Run: headless pygame with SDL's dummy video driver; simulated clock (each Clock.tick advances the game by its frame time, no real sleeping); random seed 0; keys injected as events and as key.get_pressed() state; no mouse input.
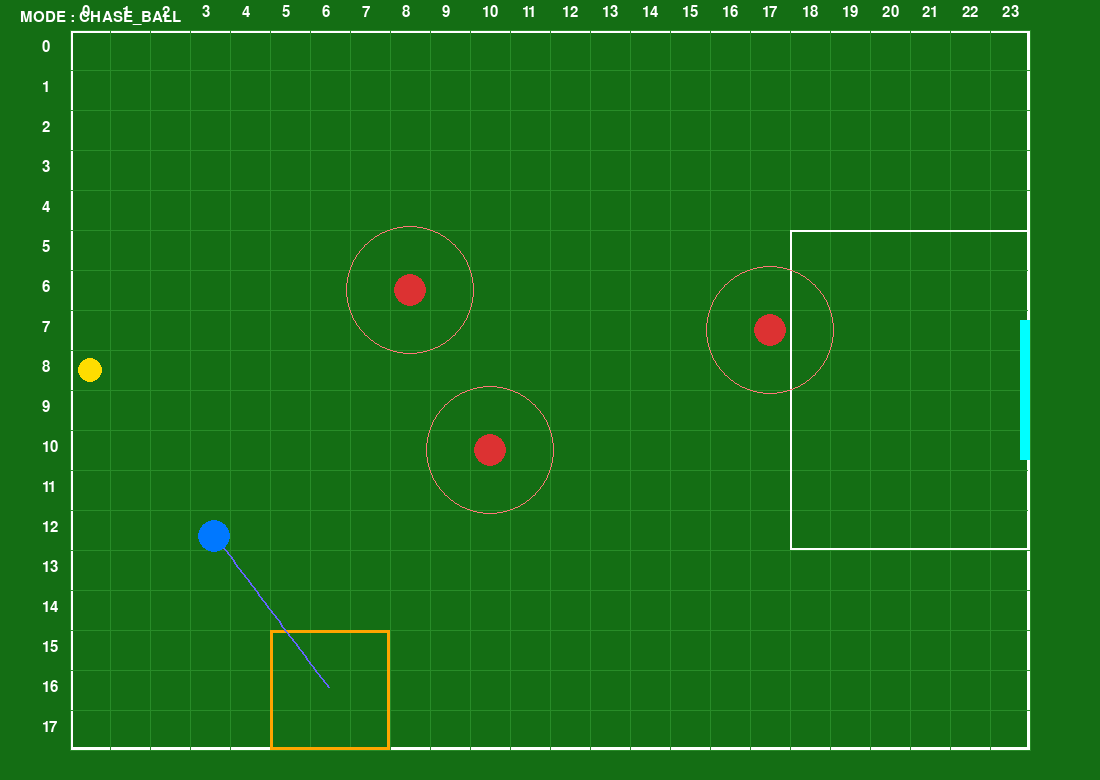
Frame 1 of 4 · flips 1–60 · no input
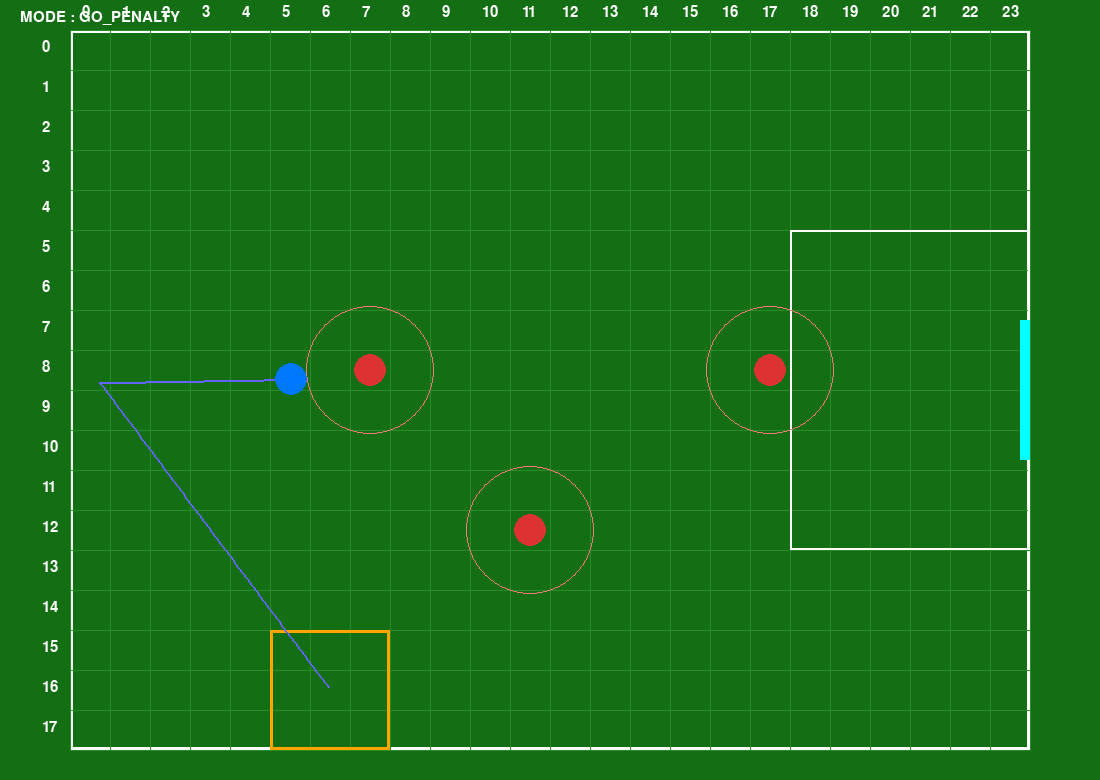
Frame 2 of 4 · flips 61–180 · tapped SPACE, RETURN · held RIGHT (→), D
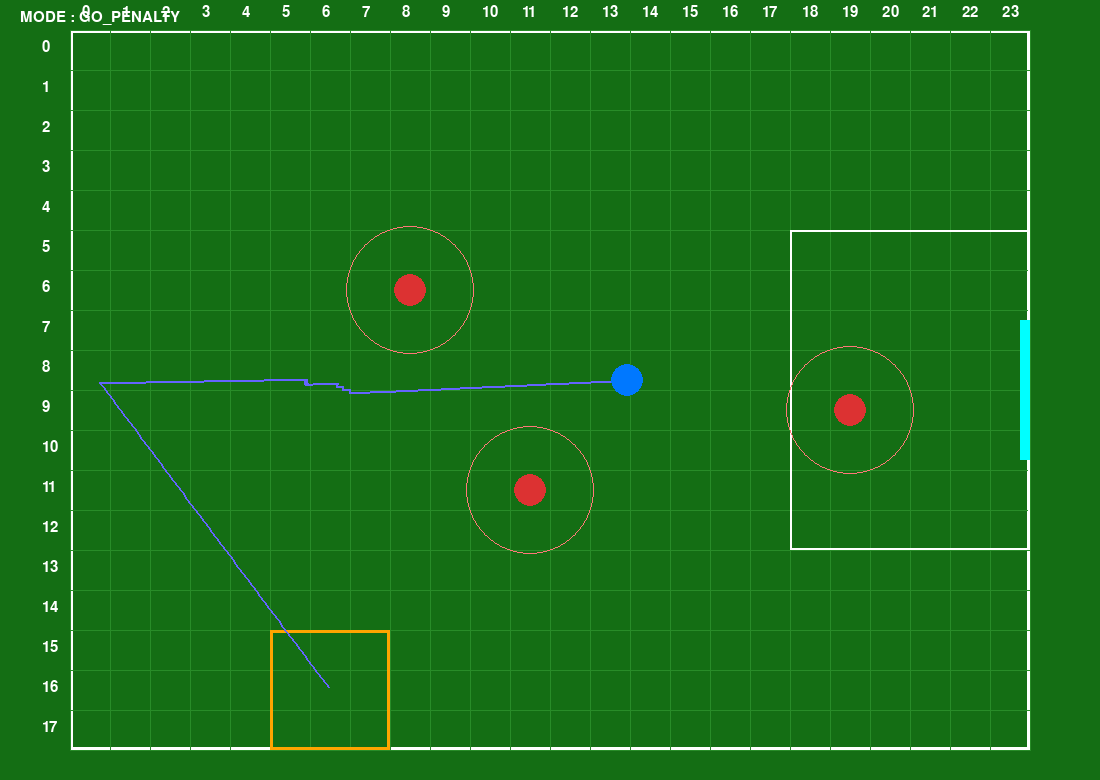
Frame 3 of 4 · flips 181–300 · held DOWN (↓), S
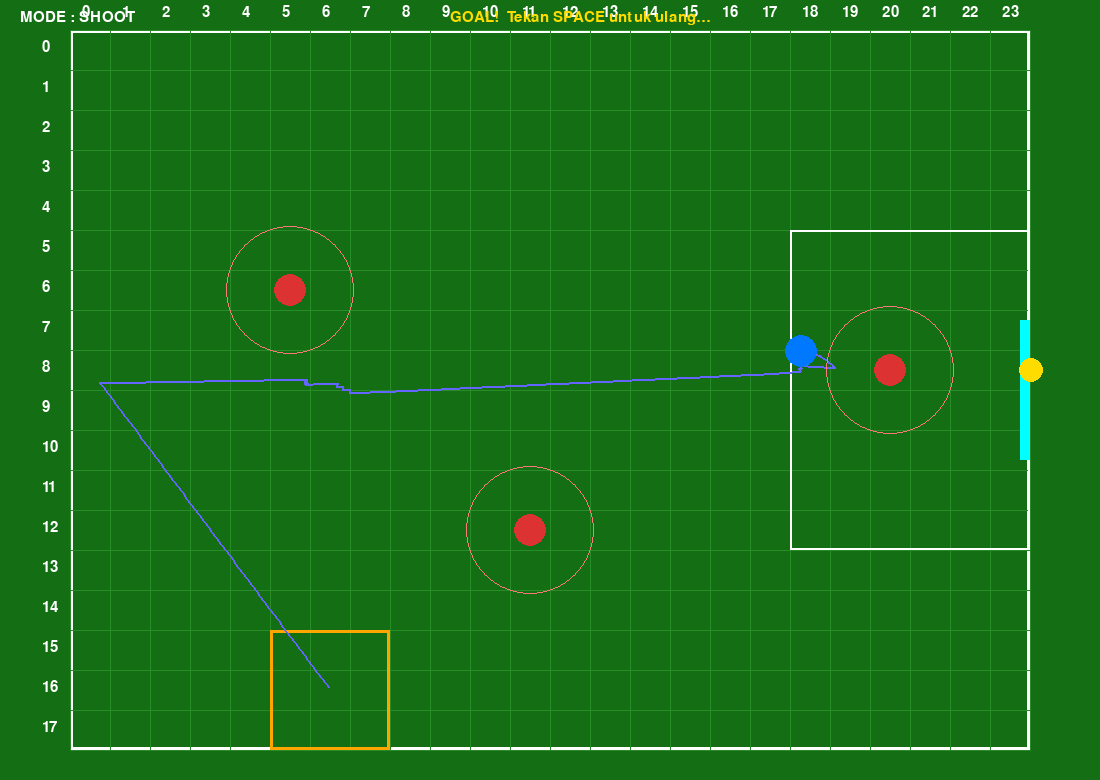
Frame 4 of 4 · flips 301–420 · held LEFT (←), A, UP (↑), W

The pygame program that drew these frames:

import pygame
import math
import random
import sys

#  KONFIGURASI LAYAR & LAPANGAN

WIDTH, HEIGHT = 1100, 780
FPS = 60

FIELD_W, FIELD_H = 960, 720
OFFSET_X, OFFSET_Y = 70, 30

COLS, ROWS = 24, 18
CELL_W = FIELD_W // COLS
CELL_H = FIELD_H // ROWS

#  PARAMETER ROBOT & BOLA

ROBOT_SPEED = 3.2
BALL_SPEED  = 10

# --- Artificial Potential Field ---
ATTRACTIVE_GAIN  = 1.0
REPULSIVE_GAIN   = 25_000
REPULSIVE_RANGE  = CELL_W * 2.2   
SAFE_RADIUS      = CELL_W * 1.6   
ESCAPE_BLEND     = 0.72           

#  WARNA

WHITE  = (255, 255, 255)
BLUE   = (  0, 120, 255)
RED    = (220,  50,  50)
YELLOW = (255, 220,   0)
CYAN   = (  0, 255, 255)
ORANGE = (255, 165,   0)
GREEN_DARK  = ( 20, 110,  20)
GREEN_LINE  = ( 40, 140,  40)
TRACE_COLOR = (100, 100, 255)

#  POSISI GRID TETAP

ROBOT_START  = [6, 16]
BALL_START   = [0,  8]
GOAL_GRID    = [23,  8]
PENALTY_GRID = [19,  8]
START_GRID   = [ 5, 15]   # kotak oranye (3×3)

ENEMY_SPAWN  = [[8, 7], [10, 10], [16, 9]]
ENEMY_MOVE_DELAY = 18   # frame antar langkah musuh

#  INISIALISASI PYGAME

pygame.init()
screen = pygame.display.set_mode((WIDTH, HEIGHT))
pygame.display.set_caption("Artificial Potential Field – Soccer Robot")
clock = pygame.time.Clock()
font  = pygame.font.SysFont("arial", 22)

#  STATE GLOBAL

robot_grid = [0, 0]
ball_grid  = [0, 0]
robot_pos  = [0.0, 0.0]
ball_pos   = [0.0, 0.0]

mode         = "CHASE_BALL"
ball_kicked  = False
ball_vel     = [0.0, 0.0]
goal_scored  = False
goal_timer   = 0
trace        = []
enemies      = []
enemy_timer  = 0

#  UTILITAS KOORDINAT

def grid_to_pixel(g: list) -> list:
    """Ubah koordinat grid → piksel (tengah sel)."""
    return [
        OFFSET_X + g[0] * CELL_W + CELL_W // 2,
        OFFSET_Y + g[1] * CELL_H + CELL_H // 2,
    ]


def pixel_to_grid(p: list) -> list:
    """Ubah koordinat piksel → grid (dijepit ke batas lapangan)."""
    x = int((p[0] - OFFSET_X) / CELL_W)
    y = int((p[1] - OFFSET_Y) / CELL_H)
    return [max(0, min(COLS - 1, x)), max(0, min(ROWS - 1, y))]


def dist(a: list, b: list) -> float:
    return math.hypot(a[0] - b[0], a[1] - b[1])


def normalize(x: float, y: float) -> tuple:
    mag = math.hypot(x, y)
    if mag == 0:
        return 0.0, 0.0
    return x / mag, y / mag

#  RESET PERMAINAN

def reset_game():
    global robot_grid, ball_grid, robot_pos, ball_pos
    global mode, ball_kicked, ball_vel
    global goal_scored, goal_timer, trace, enemies, enemy_timer

    robot_grid[:] = ROBOT_START[:]
    ball_grid[:]  = BALL_START[:]

    robot_pos[:] = grid_to_pixel(robot_grid)
    ball_pos[:]  = grid_to_pixel(ball_grid)

    mode        = "CHASE_BALL"
    ball_kicked = False
    ball_vel    = [0.0, 0.0]

    goal_scored = False
    goal_timer  = 0
    enemy_timer = 0

    trace   = []
    enemies = [e[:] for e in ENEMY_SPAWN]

#  TARGET ROBOT

def get_target() -> list:
    """Kembalikan posisi piksel target berdasarkan mode saat ini."""
    if mode == "CHASE_BALL":
        return ball_pos
    if mode == "GO_PENALTY":
        return grid_to_pixel(PENALTY_GRID)
    return robot_pos  # SHOOT – robot diam

#  DETEKSI BAHAYA

def nearest_enemy(pos: list) -> tuple:
    """Kembalikan (posisi_piksel, jarak) musuh terdekat."""
    best_pos, best_dist = None, float("inf")
    for e in enemies:
        ep = grid_to_pixel(e)
        d  = dist(pos, ep)
        if d < best_dist:
            best_dist, best_pos = d, ep
    return best_pos, best_dist


def in_danger(pos: list) -> bool:
    _, d = nearest_enemy(pos)
    return d < SAFE_RADIUS

#  ARTIFICIAL POTENTIAL FIELD

def normal_vector() -> tuple:
    """Hitung vektor gerak normal (atraktif + repulsif)."""
    target = get_target()

    # Gaya atraktif ke target
    fx = (target[0] - robot_pos[0]) * ATTRACTIVE_GAIN
    fy = (target[1] - robot_pos[1]) * ATTRACTIVE_GAIN

    # Gaya repulsif dari setiap musuh
    for e in enemies:
        ep = grid_to_pixel(e)
        d  = dist(robot_pos, ep)
        if 1 < d < REPULSIVE_RANGE:
            rep = REPULSIVE_GAIN / (d * d)
            fx += rep * (robot_pos[0] - ep[0]) / d
            fy += rep * (robot_pos[1] - ep[1]) / d

    return normalize(fx, fy)


def smooth_escape_vector() -> tuple:
    """Vektor kabur halus: campuran arah menjauh musuh + arah ke target."""
    target = get_target()

    # Arah ke target
    tx, ty = normalize(target[0] - robot_pos[0], target[1] - robot_pos[1])

    # Arah menjauh musuh terdekat
    enemy, _ = nearest_enemy(robot_pos)
    ex, ey   = normalize(robot_pos[0] - enemy[0], robot_pos[1] - enemy[1])

    # Blend linier
    bx = ESCAPE_BLEND * ex + (1 - ESCAPE_BLEND) * tx
    by = ESCAPE_BLEND * ey + (1 - ESCAPE_BLEND) * ty

    return normalize(bx, by)

#  UPDATE ROBOT

def move_robot():
    global mode, ball_kicked, ball_vel

    # Pilih vektor gerak
    if in_danger(robot_pos):
        vx, vy = smooth_escape_vector()
    else:
        vx, vy = normal_vector()

    # Pindahkan & jepit ke dalam lapangan
    robot_pos[0] = max(OFFSET_X + 10, min(OFFSET_X + FIELD_W - 10,
                       robot_pos[0] + ROBOT_SPEED * vx))
    robot_pos[1] = max(OFFSET_Y + 10, min(OFFSET_Y + FIELD_H - 10,
                       robot_pos[1] + ROBOT_SPEED * vy))

    robot_grid[:] = pixel_to_grid(robot_pos)

    # Transisi state
    if mode == "CHASE_BALL" and dist(robot_pos, ball_pos) < 18:
        mode = "GO_PENALTY"

    elif mode == "GO_PENALTY":
        pen = grid_to_pixel(PENALTY_GRID)
        if dist(robot_pos, pen) < 18:
            mode = "SHOOT"
            gp   = grid_to_pixel(GOAL_GRID)
            dx, dy  = gp[0] - ball_pos[0], gp[1] - ball_pos[1]
            dd       = math.hypot(dx, dy)
            ball_vel = [BALL_SPEED * dx / dd, BALL_SPEED * dy / dd]
            ball_kicked = True

#  UPDATE BOLA

def update_ball():
    global goal_scored

    # Bola mengikuti robot sampai ditendang
    if mode == "GO_PENALTY":
        ball_pos[:] = robot_pos[:]

    if ball_kicked:
        ball_pos[0] += ball_vel[0]
        ball_pos[1] += ball_vel[1]

    if ball_pos[0] > OFFSET_X + FIELD_W:
        goal_scored = True

#  UPDATE MUSUH (gerak acak)

def move_enemies():
    global enemy_timer

    enemy_timer += 1
    if enemy_timer < ENEMY_MOVE_DELAY:
        return
    enemy_timer = 0

    MOVES = [(1, 0), (-1, 0), (0, 1), (0, -1), (0, 0)]
    for e in enemies:
        dx, dy = random.choice(MOVES)
        nx, ny = e[0] + dx, e[1] + dy
        if 0 <= nx < COLS and 0 <= ny < ROWS:
            e[0], e[1] = nx, ny

#  GAMBAR

def draw_field():
    # Batas lapangan
    pygame.draw.rect(screen, WHITE, (OFFSET_X, OFFSET_Y, FIELD_W, FIELD_H), 3)

    # Garis vertikal + nomor kolom
    for i in range(COLS):
        x = OFFSET_X + i * CELL_W
        pygame.draw.line(screen, GREEN_LINE, (x, OFFSET_Y), (x, OFFSET_Y + FIELD_H))
        lbl = font.render(str(i), True, WHITE)
        screen.blit(lbl, (x + CELL_W // 2 - 8, OFFSET_Y - 25))

    # Garis horizontal + nomor baris
    for j in range(ROWS):
        y = OFFSET_Y + j * CELL_H
        pygame.draw.line(screen, GREEN_LINE, (OFFSET_X, y), (OFFSET_X + FIELD_W, y))
        lbl = font.render(str(j), True, WHITE)
        screen.blit(lbl, (OFFSET_X - 28, y + CELL_H // 2 - 10))

    # Garis batas kanan & bawah
    pygame.draw.line(screen, GREEN_LINE,
        (OFFSET_X + FIELD_W, OFFSET_Y), (OFFSET_X + FIELD_W, OFFSET_Y + FIELD_H))
    pygame.draw.line(screen, GREEN_LINE,
        (OFFSET_X, OFFSET_Y + FIELD_H), (OFFSET_X + FIELD_W, OFFSET_Y + FIELD_H))

    # Kotak penalti (kolom 18–24, baris 5–13)
    px = OFFSET_X + 18 * CELL_W
    py = OFFSET_Y +  5 * CELL_H
    pygame.draw.rect(screen, WHITE, (px, py, 6 * CELL_W, 8 * CELL_H), 2)


def draw_goal():
    pygame.draw.rect(screen, CYAN,
        (OFFSET_X + FIELD_W - 10, HEIGHT // 2 - 70, 10, 140))


def draw_start_zone():
    """Gambar kotak oranye 3×3 di posisi START_GRID."""
    sx = OFFSET_X + START_GRID[0] * CELL_W
    sy = OFFSET_Y + START_GRID[1] * CELL_H
    pygame.draw.rect(screen, ORANGE, (sx, sy, 3 * CELL_W, 3 * CELL_H), 3)


def draw_trace():
    if len(trace) > 1:
        pygame.draw.lines(screen, TRACE_COLOR, False, trace, 2)


def draw_enemies():
    for e in enemies:
        p = grid_to_pixel(e)
        px, py = int(p[0]), int(p[1])
        pygame.draw.circle(screen, RED, (px, py), 16)
        pygame.draw.circle(screen, (255, 120, 120), (px, py), int(SAFE_RADIUS), 1)


def draw_ball():
    pygame.draw.circle(screen, YELLOW, (int(ball_pos[0]), int(ball_pos[1])), 12)


def draw_robot():
    pygame.draw.circle(screen, BLUE, (int(robot_pos[0]), int(robot_pos[1])), 16)


def draw_hud():
    screen.blit(font.render("MODE : " + mode, True, WHITE), (20, 10))

    if in_danger(robot_pos):
        screen.blit(font.render("SMOOTH ESCAPE", True, YELLOW), (230, 10))

    if goal_scored:
        screen.blit(font.render("GOAL!  Tekan SPACE untuk ulang…", True, YELLOW), (450, 10))

#  MAIN LOOP

reset_game()

while True:
    clock.tick(FPS)

    # --- Event ---
    for event in pygame.event.get():
        if event.type == pygame.QUIT:
            pygame.quit()
            sys.exit()
        if event.type == pygame.KEYDOWN:
            if event.key == pygame.K_SPACE and goal_scored:
                reset_game()

    # --- Update ---
    if not goal_scored:
        move_enemies()
        move_robot()
        update_ball()
        trace.append((robot_pos[0], robot_pos[1]))

    # --- Render ---
    screen.fill(GREEN_DARK)

    draw_field()
    draw_goal()
    draw_start_zone()
    draw_trace()
    draw_enemies()
    draw_ball()
    draw_robot()
    draw_hud()

    pygame.display.flip()
